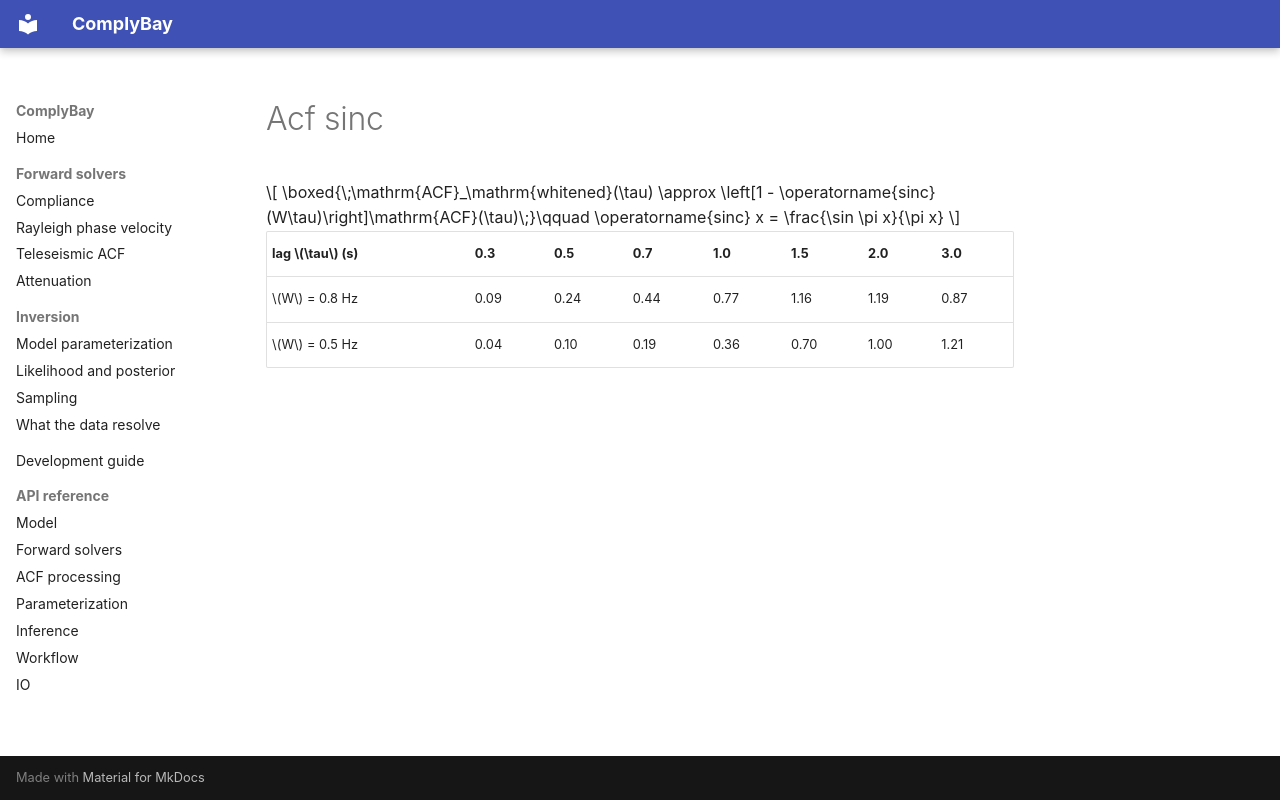

repository: LevCarlo/ComplyBay · page: generated/acf_sinc/index.html · generator: mkdocs

$$
\boxed{\;\mathrm{ACF}_\mathrm{whitened}(\tau) \approx \left[1 - \operatorname{sinc}(W\tau)\right]\mathrm{ACF}(\tau)\;}\qquad \operatorname{sinc} x = \frac{\sin \pi x}{\pi x}
$$

| lag $\tau$ (s) | 0.3 | 0.5 | 0.7 | 1.0 | 1.5 | 2.0 | 3.0 |
|---|---|---|---|---|---|---|---|
| $W$ = 0.8 Hz | 0.09 | 0.24 | 0.44 | 0.77 | 1.16 | 1.19 | 0.87 |
| $W$ = 0.5 Hz | 0.04 | 0.10 | 0.19 | 0.36 | 0.70 | 1.00 | 1.21 |
